8-way image classification set "dataset" from GitHub (XuanMjnh/TTCS); label vocabulary: apricot healthy, cherry healthy, cherry leaf scorch, cherry shot hole, tomato fusarium wilt, walnut blotch, walnut healthy, walnut leaf gall mite.

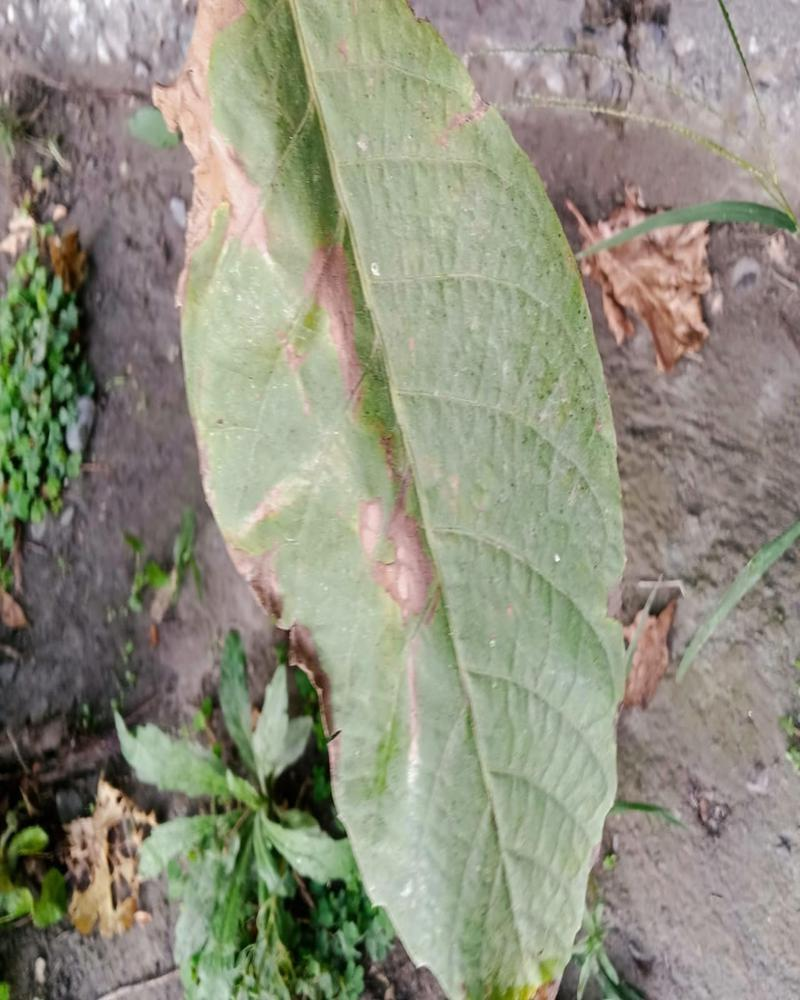
Label: walnut blotch

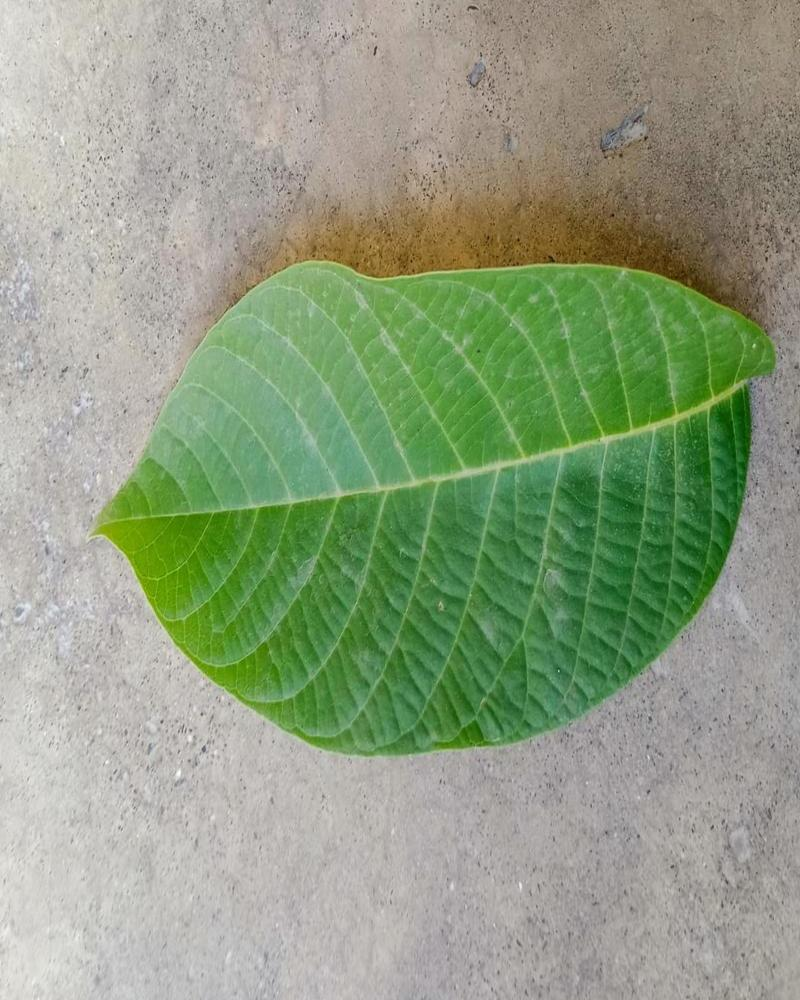
Label: walnut healthy

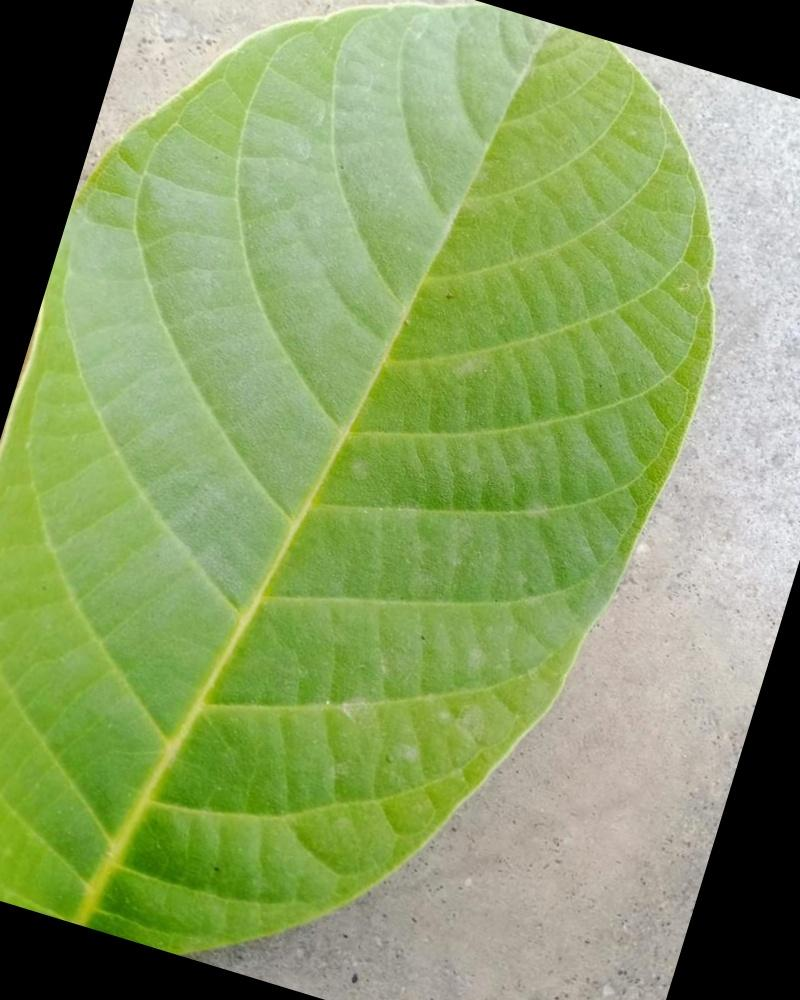
Label: walnut healthy

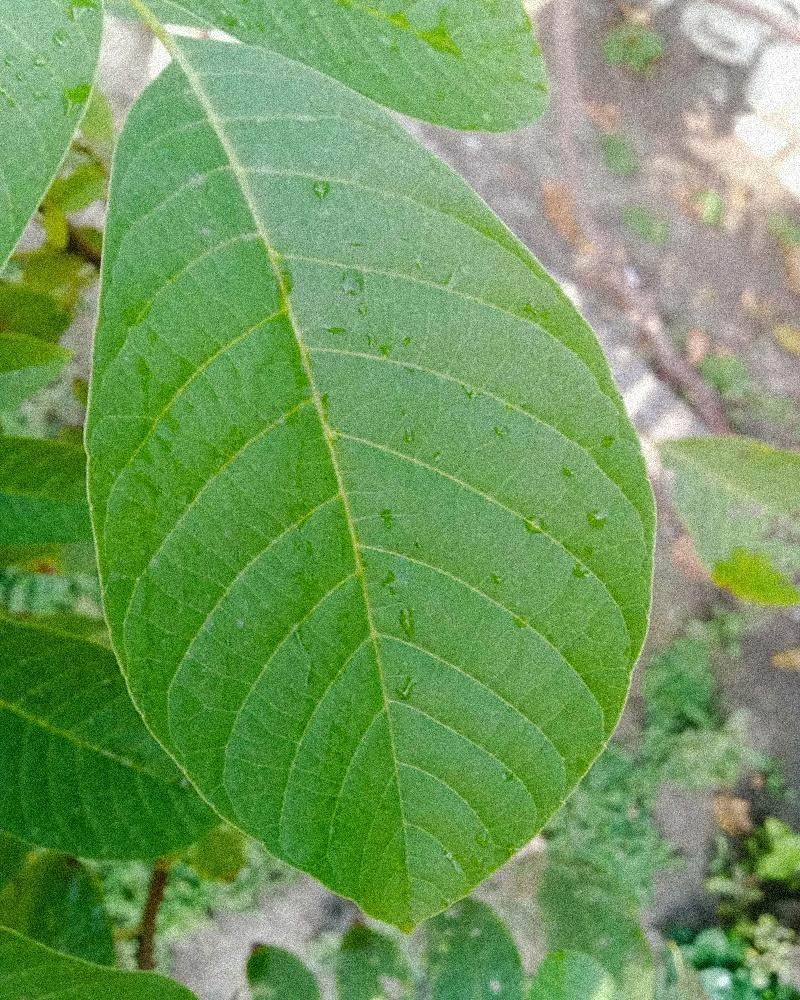
Label: walnut healthy

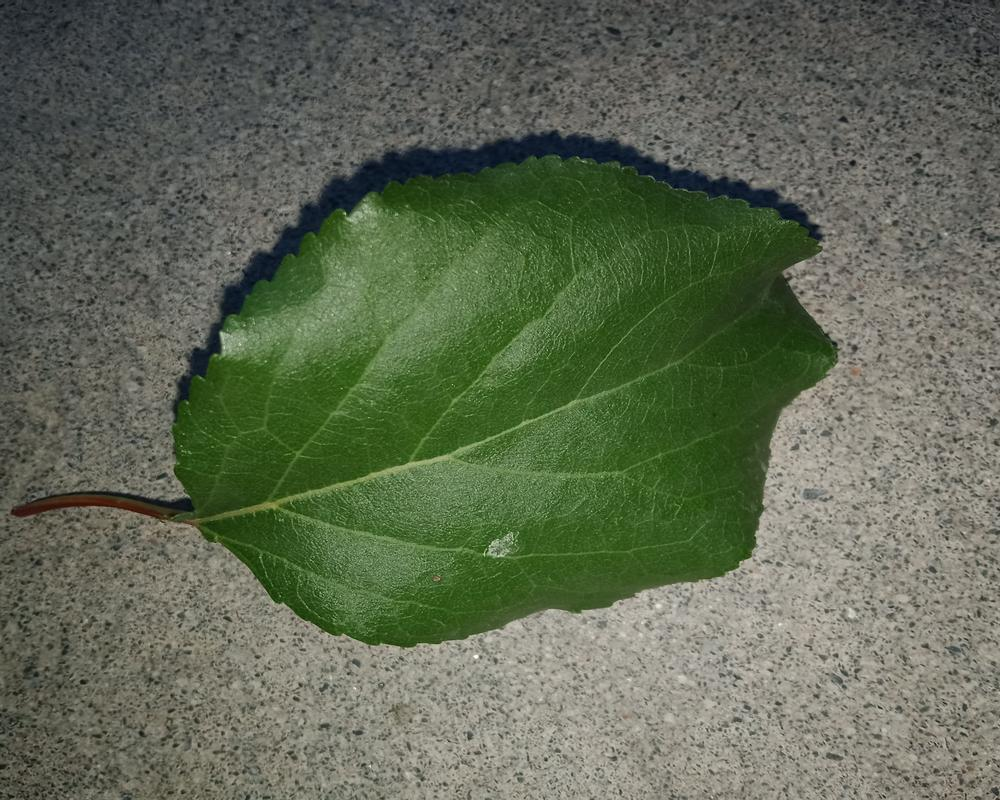
Label: apricot healthy

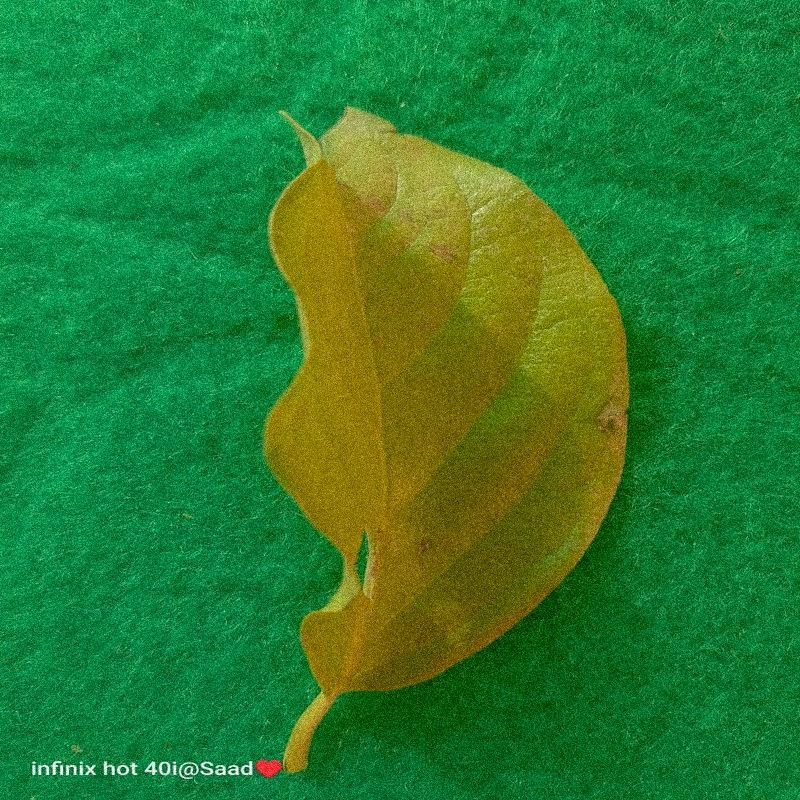
Label: tomato fusarium wilt
